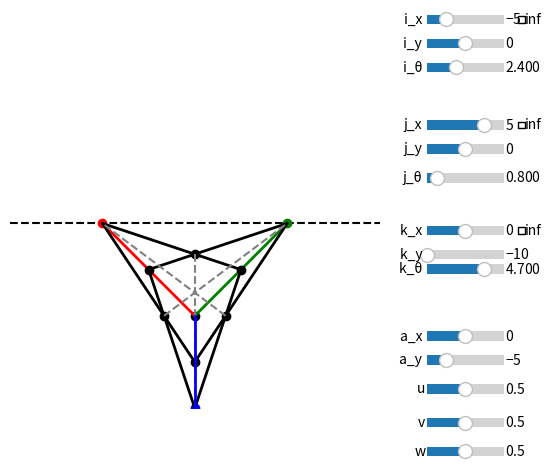

Recreate this plot in Python.
import numpy as np
import matplotlib.pyplot as plt
from matplotlib.widgets import Slider, CheckButtons

i = np.zeros(4)
j = np.zeros(4)
k = np.zeros(4)

fig, ax = plt.subplots()
fig.subplots_adjust(right=0.75)

ax.set_xlim(-10, 10)
ax.set_ylim(-10, 10)
ax.set_aspect('equal')

ax.axis('off')

# Sliders

x_range = np.array([-10, 10])
y_range = np.array([-10, 10])
z_range = np.array([-10, 10])
theta_range = np.array([0, 2*np.pi])

i_start = np.array([-5, 0, 0.75*np.pi])
j_start = np.array([5, 0, 0.25*np.pi])
k_start = np.array([0, -10, 1.5*np.pi])
a_start = np.array([0, -5])

u_v_w_range = np.array([0, 1])

def make_slider(row, label, vrange, start, step=0.1):
  ax_s = fig.add_axes([0.80, row, 0.12, 0.04])
  return Slider(ax_s, label, vrange[0], vrange[1], valinit=start, valstep=step)

slider_i_x = make_slider(0.90, "i_x ", x_range, i_start[0])
slider_i_y = make_slider(0.85, "i_y ", y_range, i_start[1])
slider_i_theta = make_slider(0.80, "i_θ ", theta_range, i_start[2])

slider_j_x = make_slider(0.68, "j_x ", x_range, j_start[0])
slider_j_y = make_slider(0.63, "j_y ", y_range, j_start[1])
slider_j_theta = make_slider(0.57, "j_θ ", theta_range, j_start[2])

slider_k_x = make_slider(0.46, "k_x ", x_range, k_start[0])
slider_k_y = make_slider(0.41, "k_y ", y_range, k_start[1])
slider_k_theta = make_slider(0.38, "k_θ ", theta_range, k_start[2])

slider_a_x = make_slider(0.24, "a_x ", x_range, a_start[0])
slider_a_y = make_slider(0.19, "a_y ", y_range, a_start[1])

slider_u = make_slider(0.13, "u", u_v_w_range, 0.5, step=0.02)
slider_v = make_slider(0.06, "v", u_v_w_range, 0.5, step=0.02)
slider_w = make_slider(0, "w", u_v_w_range, 0.5, step=0.02)

# Check boxes
def make_check(row):
  ax_c = fig.add_axes([0.94, row, 0.05, 0.04], frameon=False)
  return CheckButtons(ax_c, ['inf'], [False])

check_i = make_check(0.90)
check_j = make_check(0.68)
check_k = make_check(0.46)

# Dots
i_dot = ax.scatter(0, 0, color='red', zorder=3)
j_dot = ax.scatter(0, 0, color='green', zorder=3)
k_dot = ax.scatter(0, 0, color='blue', zorder=3)

a_dot = ax.scatter(0, 0, color='black', zorder=2)

u_dot = ax.scatter(0, 0, color='black', zorder=4)
v_dot = ax.scatter(0, 0, color='black', zorder=4)
w_dot = ax.scatter(0, 0, color='black', zorder=4)

# Lines
i_line, = ax.plot([0, i_start[0]], [0, i_start[1]], color='red', linewidth=2, zorder=3)
j_line, = ax.plot([0, j_start[0]], [0, j_start[1]], color='green', linewidth=2, zorder=3)
k_line, = ax.plot([0, k_start[0]], [0, k_start[1]], color='blue', linewidth=2, zorder=4)

horizon, = ax.plot([i_start[0], j_start[0]], [i_start[1], j_start[1]], color='black', linestyle='dashed')

i_v, = ax.plot([0, 0], [0, 0], color='black', linewidth=2, zorder=3)
i_w, = ax.plot([], [], color='black', linewidth=2, zorder=3)

j_u, = ax.plot([], [], color='black', linewidth=2, zorder=3)
j_w, = ax.plot([], [], color='black', linewidth=2, zorder=3)

k_u, = ax.plot([], [], color='black', linewidth=2, zorder=3)
k_v, = ax.plot([], [], color='black', linewidth=2, zorder=3)

iv_ju_dot = ax.scatter(0, 0, color='black', zorder=3)
iw_ku_dot = ax.scatter(0, 0, color='black', zorder=3)
kv_jw_dot = ax.scatter(0, 0, color='black', zorder=3)

iv_ju_k, = ax.plot([], [], color='gray', linestyle='dashed', zorder=3)
iw_ku_j, = ax.plot([], [], color='gray', linestyle='dashed', zorder=3)
kv_jw_i, = ax.plot([], [], color='gray', linestyle='dashed', zorder=3)

def intersect(p1, p2, p3, p4):
  """Where line_one crosses line_two, or None if parallel"""
  (x1, y1), (x2, y2), (x3, y3), (x4, y4) = p1, p2, p3, p4
  denom = (x1 - x2) * (y3 - y4) - (y1 - y2) * (x3 - x4)
  if abs(denom) < 1e-12:
    return None
  a = x1 * y2 - y1 * x2
  b = x3 * y4 - y3 * x4
  return ((a * (x3 - x4) - (x1 - x2) * b) / denom,
    (a * (y3 - y4) - (y1 - y2) * b) / denom)

def update(_):
  # Update dot values
  i[:2] = [slider_i_x.val, slider_i_y.val]
  j[:2] = [slider_j_x.val, slider_j_y.val]
  k[:2] = [slider_k_x.val, slider_k_y.val]

  # Get i slider values
  i_x = slider_i_x.val
  i_y = slider_i_y.val
  i_theta = slider_i_theta.val

  # Get j slider values
  j_x = slider_j_x.val
  j_y = slider_j_y.val
  j_theta = slider_j_theta.val
  
  # Get k slider values
  k_x = slider_k_x.val
  k_y = slider_k_y.val
  k_theta = slider_k_theta.val

  # Get a slider values
  a_x = slider_a_x.val
  a_y = slider_a_y.val

  i_inf = check_i.get_status()[0]
  j_inf = check_j.get_status()[0]
  k_inf = check_k.get_status()[0]
  
  i_p, j_p, k_p = (i_x, i_y), (j_x, j_y), (k_x, k_y)

  # Hide dots if needed
  i_dot.set_visible(not i_inf)
  j_dot.set_visible(not j_inf)
  k_dot.set_visible(not k_inf)

  # Update dots
  i_dot.set_offsets([i_x, i_y])
  j_dot.set_offsets([j_x, j_y])
  k_dot.set_offsets([k_x, k_y])
  a_dot.set_offsets([a_x, a_y])

  u_pos = slider_u.val
  if i_inf:
    u_x = a_x + u_pos * 10 * np.cos(i_theta)
    u_y = a_y + u_pos * 10 * np.sin(i_theta)
  else:
    u_x = a_x + u_pos * (i_x - a_x)
    u_y =  a_y + u_pos * (i_y - a_y)
  u_dot.set_offsets([u_x, u_y])

  v_pos = slider_v.val
  if j_inf:
    v_x = a_x + v_pos * 10 * np.cos(j_theta)
    v_y = a_y + v_pos * 10 * np.sin(j_theta)
  else:
    v_x = a_x + v_pos * (j_x - a_x)
    v_y =  a_y + v_pos * (j_y - a_y)
  v_dot.set_offsets([v_x, v_y])

  w_pos = slider_w.val
  if k_inf:
    w_x = a_x + w_pos * 10 * np.cos(k_theta)
    w_y = a_y + w_pos * 10 * np.sin(k_theta)
  else:
    w_x = a_x + w_pos * (k_x - a_x)
    w_y =  a_y + w_pos * (k_y - a_y)
  w_dot.set_offsets([w_x, w_y])

  # Update i lines
  if not i_inf:
    i_line.set_data([a_x, i_x], [a_y, i_y])
    i_v.set_data([v_x, i_x], [v_y, i_y])
    i_w.set_data([w_x, i_x], [w_y, i_y])
  else:
    i_dx = 1e6 * np.cos(i_theta)
    i_dy = 1e6 * np.sin(i_theta)
    i_line.set_data([a_x, a_x + i_dx], [a_y, a_y + i_dy])
    i_v.set_data([v_x, v_x + i_dx], [v_y, v_y + i_dy])
    i_w.set_data([w_x, w_x + i_dx], [w_y, w_y + i_dy])

  # Update j lines
  if not j_inf:
    j_line.set_data([a_x, j_x], [a_y, j_y])
    j_u.set_data([u_x, j_x], [u_y, j_y])
    j_w.set_data([w_x, j_x], [w_y, j_y])
  else:
    j_dx = 1e6 * np.cos(j_theta)
    j_dy = 1e6 * np.sin(j_theta)
    j_line.set_data([a_x, a_x + j_dx], [a_y, a_y + j_dy])
    j_u.set_data([u_x, u_x + j_dx], [u_y, u_y + j_dy])
    j_w.set_data([w_x, w_x + j_dx], [w_y, w_y + j_dy])

  # Update k lines
  if not k_inf:
    k_line.set_data([a_x, k_x], [a_y, k_y])
    k_u.set_data([u_x, k_x], [u_y, k_y])
    k_v.set_data([v_x, k_x], [v_y, k_y])
  else:
    k_dx = 1e6 * np.cos(k_theta)
    k_dy = 1e6 * np.sin(k_theta)
    k_line.set_data([a_x, a_x + k_dx], [a_y, a_y + k_dy])
    k_u.set_data([u_x, u_x + k_dx], [u_y, u_y + k_dy])
    k_v.set_data([v_x, v_x + k_dx], [v_y, v_y + k_dy])

  # Find intersects and draw lines to vanishing points
  for dot, line, line_1, line_2, target, inf, theta in [
      (iv_ju_dot, iv_ju_k, i_v, j_u, k_p, k_inf, k_theta),
      (iw_ku_dot, iw_ku_j, i_w, k_u, j_p, j_inf, j_theta),
      (kv_jw_dot, kv_jw_i, k_v, j_w, i_p, i_inf, i_theta)]:
    p = intersect(*line_1.get_xydata(), *line_2.get_xydata())
    dot.set_visible(p is not None)
    line.set_visible(p is not None)
    if p is not None:
      dot.set_offsets([p])
      if inf:
        line.set_data([p[0], p[0] + 1e6 * np.cos(theta)], [p[1], p[1] + 1e6 * np.sin(theta)])
      else:
        line.set_data([p[0], target[0]], [p[1], target[1]])

  # Update horizon
  if i_inf and j_inf:
    horizon.set_visible(False)
  else:
    horizon.set_visible(True)
    p1 = j_p if i_inf else i_p
    d = np.array([j_x - i_x, j_y - i_y])
    length = np.hypot(*d)
    if length == 0:
      horizon.set_data([i_x], [i_y]) # Direction less
    else:
      d = d / length * 1e6
      horizon.set_data([i_x - d[0], j_x + d[0]], [i_y - d[1], j_y + d[1]])

  # Draw canvas
  fig.canvas.draw_idle()

def toggle(check, sliders):
  checked = check.get_status()[0]
  for slider in sliders:
    slider.set_active(not checked)
    slider.poly.set_alpha(0.4 if checked else 1)
  update(None)
  fig.canvas.draw_idle()

# Sliders
slider_i_x.on_changed(update)
slider_i_y.on_changed(update)
slider_i_theta.on_changed(update)

slider_j_x.on_changed(update)
slider_j_y.on_changed(update)
slider_j_theta.on_changed(update)

slider_k_x.on_changed(update)
slider_k_y.on_changed(update)
slider_k_theta.on_changed(update)

slider_a_x.on_changed(update)
slider_a_y.on_changed(update)

slider_u.on_changed(update)
slider_v.on_changed(update)
slider_w.on_changed(update)

# Check boxes
check_i.on_clicked(lambda _: toggle(check_i, [slider_i_x, slider_i_y]))
check_j.on_clicked(lambda _: toggle(check_j, [slider_j_x, slider_j_y]))
check_k.on_clicked(lambda _: toggle(check_k, [slider_k_x, slider_k_y]))

update(None)
plt.show()
